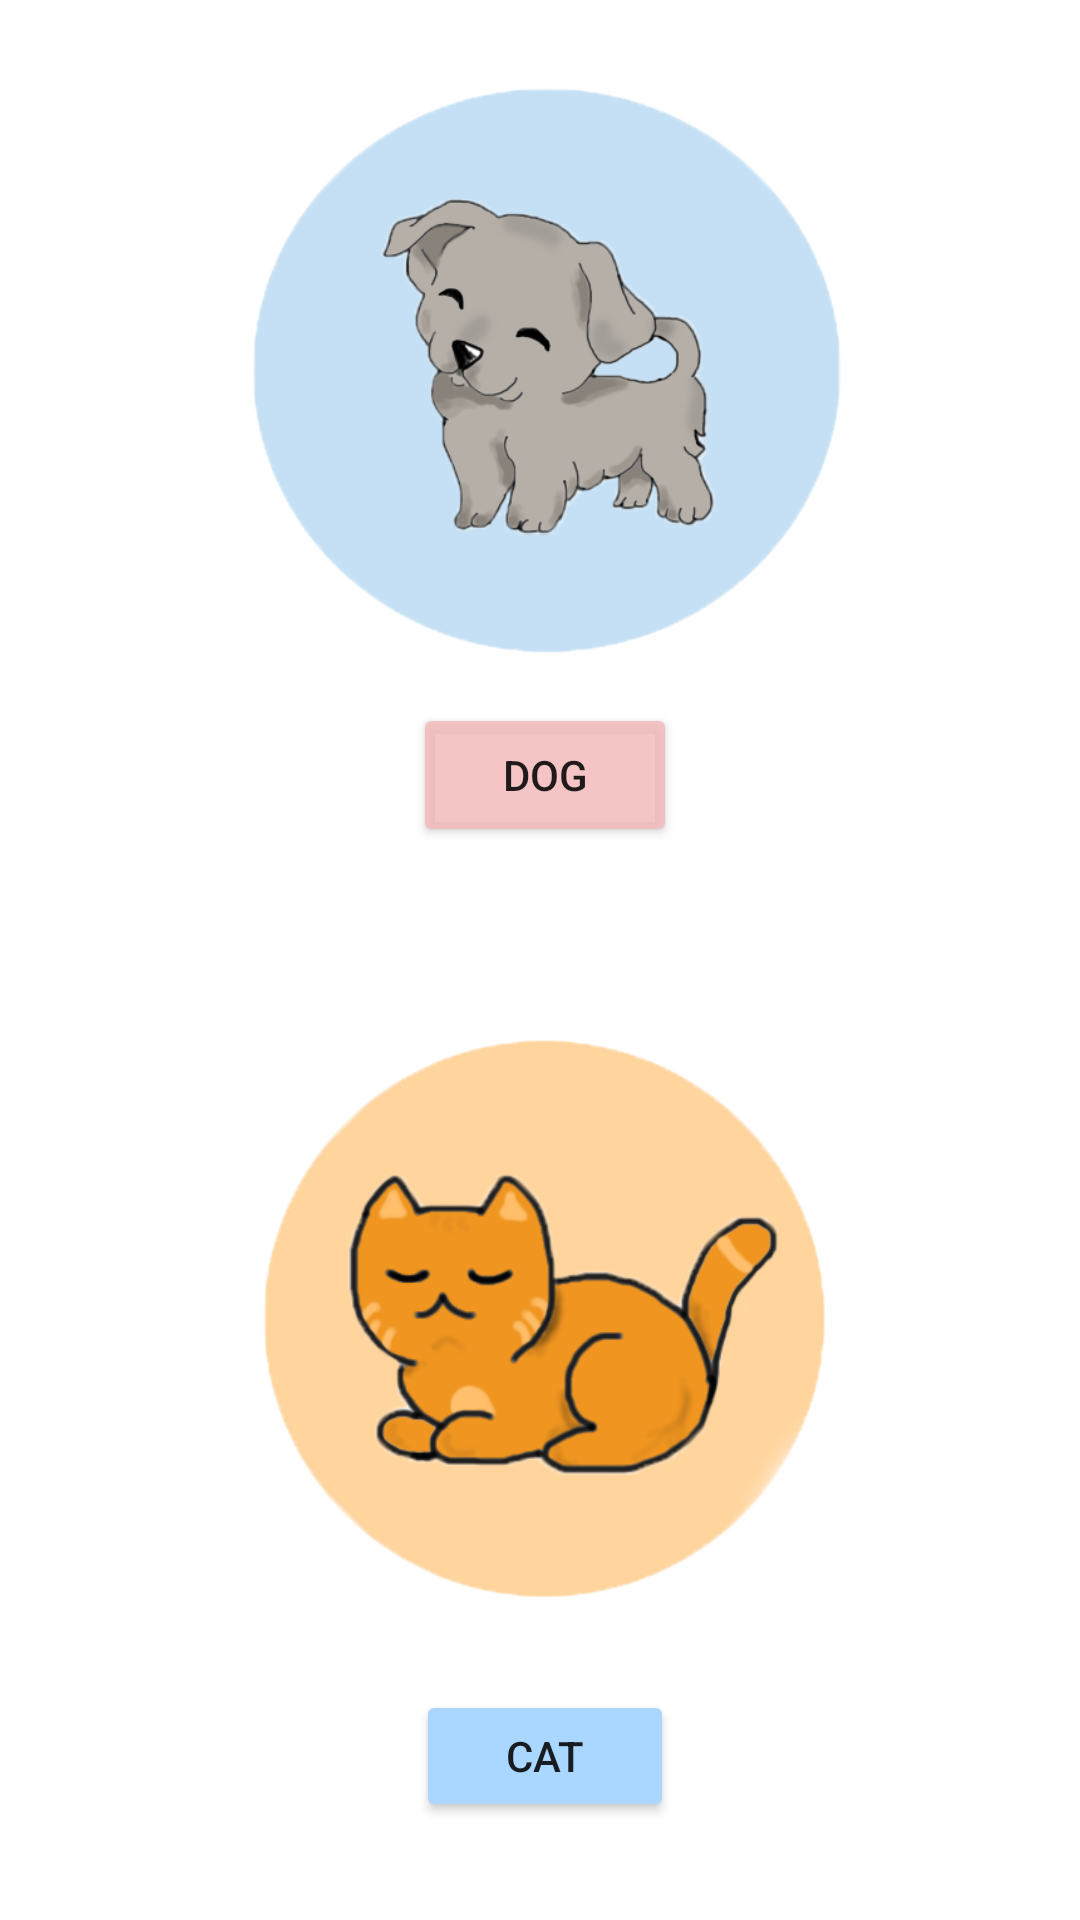

Layout XML and referenced resources for this Android screen:
<!-- AndroidManifest.xml: application theme Theme.PetCare -->
<!-- res/layout/activity_choose__race.xml -->
<?xml version="1.0" encoding="utf-8"?>
<androidx.constraintlayout.widget.ConstraintLayout xmlns:android="http://schemas.android.com/apk/res/android"
    xmlns:app="http://schemas.android.com/apk/res-auto"
    xmlns:tools="http://schemas.android.com/tools"
    android:layout_width="match_parent"
    android:layout_height="match_parent"
    tools:context=".Choose_Race">

    <TextView
        android:id="@+id/textView6"
        android:layout_width="wrap_content"
        android:layout_height="wrap_content"
        android:layout_marginStart="21dp"
        android:layout_marginLeft="21dp"
        android:layout_marginTop="29dp"
        android:layout_marginEnd="210dp"
        android:layout_marginRight="210dp"
        android:layout_marginBottom="670dp"
        android:text="Choose your pet:"
        android:textSize="24sp"
        app:layout_constraintBottom_toBottomOf="parent"
        app:layout_constraintEnd_toEndOf="parent"
        app:layout_constraintStart_toStartOf="parent"
        app:layout_constraintTop_toTopOf="parent" />

    <ImageView
        android:id="@+id/imageView"
        android:layout_width="213dp"
        android:layout_height="200dp"
        android:layout_marginStart="99dp"
        android:layout_marginLeft="99dp"
        android:layout_marginTop="42dp"
        android:layout_marginEnd="99dp"
        android:layout_marginRight="99dp"
        app:layout_constraintEnd_toEndOf="parent"
        app:layout_constraintStart_toStartOf="parent"
        app:layout_constraintTop_toBottomOf="@+id/textView6"
        app:srcCompat="@drawable/dog" />

    <Button
        android:id="@+id/button4"
        android:layout_width="wrap_content"
        android:layout_height="wrap_content"
        android:layout_marginStart="163dp"
        android:layout_marginLeft="163dp"
        android:layout_marginTop="40dp"
        android:layout_marginEnd="160dp"
        android:layout_marginRight="160dp"
        android:layout_marginBottom="26dp"
        android:text="DOG"
        app:backgroundTint="#D7F3BBBB"
        app:layout_constraintBottom_toTopOf="@+id/imageView2"
        app:layout_constraintEnd_toEndOf="parent"
        app:layout_constraintStart_toStartOf="parent"
        app:layout_constraintTop_toBottomOf="@+id/imageView" />

    <ImageView
        android:id="@+id/imageView2"
        android:layout_width="219dp"
        android:layout_height="208dp"
        android:layout_marginStart="99dp"
        android:layout_marginLeft="99dp"
        android:layout_marginTop="26dp"
        android:layout_marginEnd="93dp"
        android:layout_marginRight="93dp"
        android:layout_marginBottom="21dp"
        app:layout_constraintBottom_toTopOf="@+id/button5"
        app:layout_constraintEnd_toEndOf="parent"
        app:layout_constraintStart_toStartOf="parent"
        app:layout_constraintTop_toBottomOf="@+id/button4"
        app:srcCompat="@drawable/cat" />

    <Button
        android:id="@+id/button5"
        android:layout_width="86dp"
        android:layout_height="44dp"
        android:layout_marginStart="164dp"
        android:layout_marginLeft="164dp"
        android:layout_marginEnd="161dp"
        android:layout_marginRight="161dp"
        android:layout_marginBottom="64dp"
        android:text="CAT"
        app:backgroundTint="#AAD7FF"
        app:layout_constraintBottom_toBottomOf="parent"
        app:layout_constraintEnd_toEndOf="parent"
        app:layout_constraintStart_toStartOf="parent"
        app:layout_constraintTop_toBottomOf="@+id/imageView2" />
</androidx.constraintlayout.widget.ConstraintLayout>
<!-- resources referenced by this layout -->
<resources>
  <!-- drawable cat: png bitmap (drawable, 52861 bytes) -->
  <!-- drawable dog: png bitmap (drawable, 57076 bytes) -->
  <style name="Theme.PetCare" parent="Theme.MaterialComponents.DayNight.NoActionBar">
          
          <item name="colorPrimary">@color/peach</item>
          <item name="colorOnPrimary">@color/white</item>
          
          <item name="colorSecondary">@color/peach</item>
          <item name="colorSecondaryVariant">@color/teal_700</item>
          <item name="colorOnSecondary">@color/black</item>
          
          <item name="android:statusBarColor" tools:targetApi="l">?attr/colorPrimary</item>
          
      </style>
  <color name="peach">#DA8686</color>
  <color name="white">#FFFFFFFF</color>
  <color name="teal_700">#FF018786</color>
  <color name="black">#FF000000</color>
</resources>
